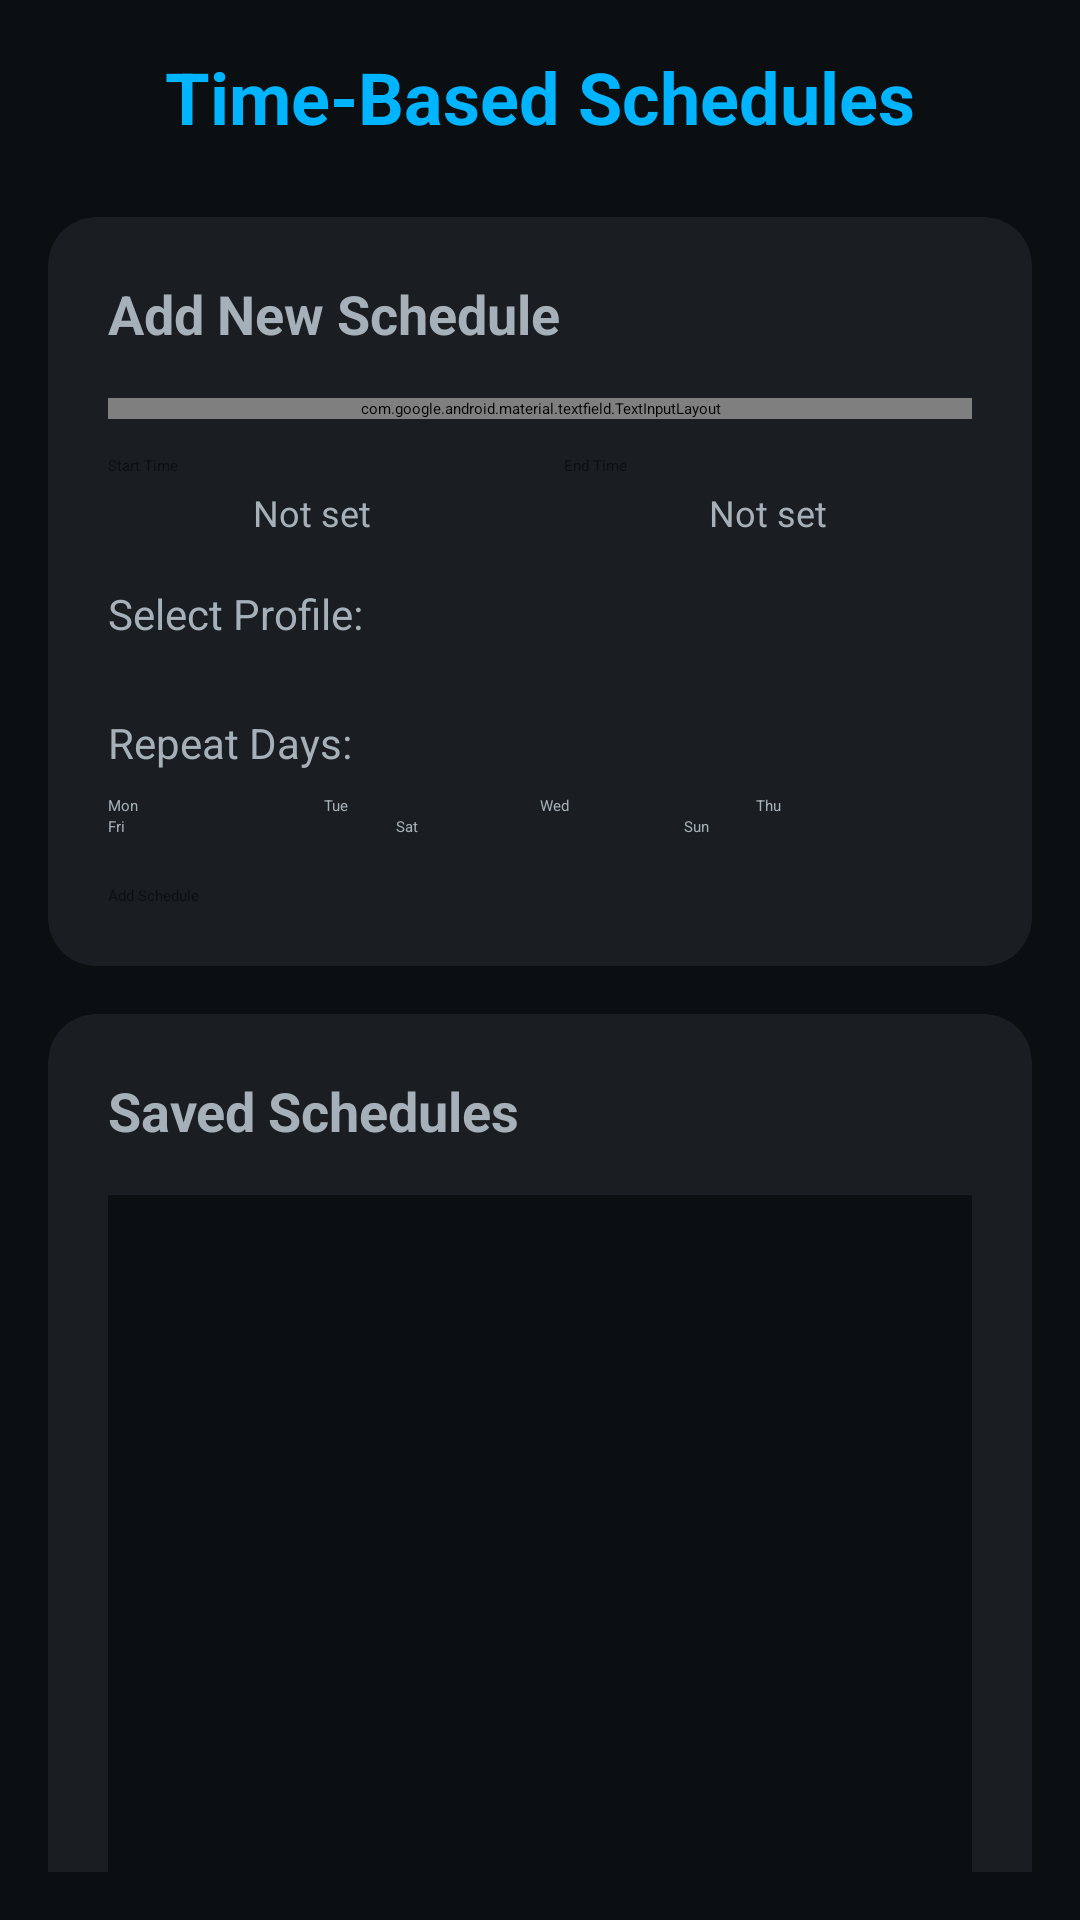

Android layout source for this screen:
<!-- AndroidManifest.xml: application theme Theme.SmartMute -->
<!-- res/layout/fragment_schedules.xml -->
<?xml version="1.0" encoding="utf-8"?>
<ScrollView xmlns:android="http://schemas.android.com/apk/res/android"
    xmlns:app="http://schemas.android.com/apk/res-auto"
    android:layout_width="match_parent"
    android:layout_height="match_parent"
    android:background="@color/dark_metallic"
    android:padding="16dp">

    <LinearLayout
        android:layout_width="match_parent"
        android:layout_height="wrap_content"
        android:orientation="vertical">

        
        <TextView
            android:layout_width="match_parent"
            android:layout_height="wrap_content"
            android:text="Time-Based Schedules"
            android:textColor="@color/electric_blue"
            android:textSize="24sp"
            android:textStyle="bold"
            android:gravity="center"
            android:layout_marginBottom="24dp" />

        
        <androidx.cardview.widget.CardView
            android:layout_width="match_parent"
            android:layout_height="wrap_content"
            android:layout_marginBottom="16dp"
            app:cardBackgroundColor="@color/card_background"
            app:cardCornerRadius="16dp"
            app:cardElevation="8dp">

            <LinearLayout
                android:layout_width="match_parent"
                android:layout_height="wrap_content"
                android:orientation="vertical"
                android:padding="20dp">

                <TextView
                    android:layout_width="match_parent"
                    android:layout_height="wrap_content"
                    android:text="Add New Schedule"
                    android:textColor="@color/metallic_silver"
                    android:textSize="18sp"
                    android:textStyle="bold"
                    android:layout_marginBottom="16dp" />

                
                <com.google.android.material.textfield.TextInputLayout
                    android:layout_width="match_parent"
                    android:layout_height="wrap_content"
                    android:layout_marginBottom="12dp"
                    app:boxBackgroundColor="@color/dark_metallic"
                    app:hintTextColor="@color/metallic_silver"
                    app:boxStrokeColor="@color/electric_blue">

                    <com.google.android.material.textfield.TextInputEditText
                        android:id="@+id/et_schedule_name"
                        android:layout_width="match_parent"
                        android:layout_height="wrap_content"
                        android:hint="Schedule Name"
                        android:textColor="@color/metallic_silver"
                        android:textColorHint="@color/metallic_silver" />

                </com.google.android.material.textfield.TextInputLayout>

                
                <LinearLayout
                    android:layout_width="match_parent"
                    android:layout_height="wrap_content"
                    android:orientation="horizontal"
                    android:weightSum="2"
                    android:layout_marginBottom="16dp">

                    <LinearLayout
                        android:layout_width="0dp"
                        android:layout_height="wrap_content"
                        android:layout_weight="1"
                        android:orientation="vertical"
                        android:paddingEnd="8dp">

                        <Button
                            android:id="@+id/btn_start_time"
                            android:layout_width="match_parent"
                            android:layout_height="wrap_content"
                            android:text="Start Time"
                            android:textColor="@color/dark_metallic"
                            android:backgroundTint="@color/aqua_glow" />

                        <TextView
                            android:id="@+id/tv_start_time"
                            android:layout_width="match_parent"
                            android:layout_height="wrap_content"
                            android:text="Not set"
                            android:textColor="@color/metallic_silver"
                            android:textSize="12sp"
                            android:gravity="center"
                            android:layout_marginTop="4dp" />

                    </LinearLayout>

                    <LinearLayout
                        android:layout_width="0dp"
                        android:layout_height="wrap_content"
                        android:layout_weight="1"
                        android:orientation="vertical"
                        android:paddingStart="8dp">

                        <Button
                            android:id="@+id/btn_end_time"
                            android:layout_width="match_parent"
                            android:layout_height="wrap_content"
                            android:text="End Time"
                            android:textColor="@color/dark_metallic"
                            android:backgroundTint="@color/aqua_glow" />

                        <TextView
                            android:id="@+id/tv_end_time"
                            android:layout_width="match_parent"
                            android:layout_height="wrap_content"
                            android:text="Not set"
                            android:textColor="@color/metallic_silver"
                            android:textSize="12sp"
                            android:gravity="center"
                            android:layout_marginTop="4dp" />

                    </LinearLayout>
                </LinearLayout>

                
                <TextView
                    android:layout_width="match_parent"
                    android:layout_height="wrap_content"
                    android:text="Select Profile:"
                    android:textColor="@color/metallic_silver"
                    android:textSize="14sp"
                    android:layout_marginBottom="8dp" />

                <Spinner
                    android:id="@+id/spinner_profile"
                    android:layout_width="match_parent"
                    android:layout_height="wrap_content"
                    android:backgroundTint="@color/electric_blue"
                    android:layout_marginBottom="16dp" />

                
                <TextView
                    android:layout_width="match_parent"
                    android:layout_height="wrap_content"
                    android:text="Repeat Days:"
                    android:textColor="@color/metallic_silver"
                    android:textSize="14sp"
                    android:layout_marginBottom="8dp" />

                <LinearLayout
                    android:layout_width="match_parent"
                    android:layout_height="wrap_content"
                    android:orientation="horizontal"
                    android:weightSum="4">

                    <CheckBox
                        android:id="@+id/cb_monday"
                        android:layout_width="0dp"
                        android:layout_height="wrap_content"
                        android:layout_weight="1"
                        android:text="Mon"
                        android:textColor="@color/metallic_silver" />

                    <CheckBox
                        android:id="@+id/cb_tuesday"
                        android:layout_width="0dp"
                        android:layout_height="wrap_content"
                        android:layout_weight="1"
                        android:text="Tue"
                        android:textColor="@color/metallic_silver" />

                    <CheckBox
                        android:id="@+id/cb_wednesday"
                        android:layout_width="0dp"
                        android:layout_height="wrap_content"
                        android:layout_weight="1"
                        android:text="Wed"
                        android:textColor="@color/metallic_silver" />

                    <CheckBox
                        android:id="@+id/cb_thursday"
                        android:layout_width="0dp"
                        android:layout_height="wrap_content"
                        android:layout_weight="1"
                        android:text="Thu"
                        android:textColor="@color/metallic_silver" />

                </LinearLayout>

                <LinearLayout
                    android:layout_width="match_parent"
                    android:layout_height="wrap_content"
                    android:orientation="horizontal"
                    android:weightSum="3"
                    android:layout_marginBottom="16dp">

                    <CheckBox
                        android:id="@+id/cb_friday"
                        android:layout_width="0dp"
                        android:layout_height="wrap_content"
                        android:layout_weight="1"
                        android:text="Fri"
                        android:textColor="@color/metallic_silver" />

                    <CheckBox
                        android:id="@+id/cb_saturday"
                        android:layout_width="0dp"
                        android:layout_height="wrap_content"
                        android:layout_weight="1"
                        android:text="Sat"
                        android:textColor="@color/metallic_silver" />

                    <CheckBox
                        android:id="@+id/cb_sunday"
                        android:layout_width="0dp"
                        android:layout_height="wrap_content"
                        android:layout_weight="1"
                        android:text="Sun"
                        android:textColor="@color/metallic_silver" />

                </LinearLayout>

                
                <Button
                    android:id="@+id/btn_add_schedule"
                    android:layout_width="match_parent"
                    android:layout_height="wrap_content"
                    android:text="Add Schedule"
                    android:textColor="@color/dark_metallic"
                    android:backgroundTint="@color/electric_blue" />

            </LinearLayout>

        </androidx.cardview.widget.CardView>

        
        <androidx.cardview.widget.CardView
            android:layout_width="match_parent"
            android:layout_height="wrap_content"
            app:cardBackgroundColor="@color/card_background"
            app:cardCornerRadius="16dp"
            app:cardElevation="8dp">

            <LinearLayout
                android:layout_width="match_parent"
                android:layout_height="wrap_content"
                android:orientation="vertical"
                android:padding="20dp">

                <TextView
                    android:layout_width="match_parent"
                    android:layout_height="wrap_content"
                    android:text="Saved Schedules"
                    android:textColor="@color/metallic_silver"
                    android:textSize="18sp"
                    android:textStyle="bold"
                    android:layout_marginBottom="16dp" />

                <androidx.recyclerview.widget.RecyclerView
                    android:id="@+id/schedules_recycler_view"
                    android:layout_width="match_parent"
                    android:layout_height="400dp"
                    android:background="@color/dark_metallic" />

            </LinearLayout>

        </androidx.cardview.widget.CardView>

    </LinearLayout>

</ScrollView>
<!-- resources referenced by this layout -->
<resources>
  <color name="aqua_glow">#00FFC3</color>
  <color name="card_background">#1A1E22</color>
  <color name="dark_metallic">#0B0F12</color>
  <color name="electric_blue">#00B4FF</color>
  <color name="metallic_silver">#A6B0B8</color>
  <style name="Theme.SmartMute" parent="Base.Theme.SmartMute" />
  <style name="Base.Theme.SmartMute" parent="Theme.Material3.Dark.NoActionBar">
          <item name="colorPrimary">@color/electric_blue</item>
          <item name="colorPrimaryVariant">@color/aqua_glow</item>
          <item name="colorOnPrimary">@color/dark_metallic</item>
          <item name="colorSecondary">@color/aqua_glow</item>
          <item name="colorSecondaryVariant">@color/highlight_glow</item>
          <item name="colorOnSecondary">@color/dark_metallic</item>
          <item name="android:windowBackground">@color/dark_metallic</item>
          <item name="android:statusBarColor">@color/dark_metallic</item>
          <item name="android:navigationBarColor">@color/dark_metallic</item>
  
          
          <item name="bottomNavigationStyle">@style/Widget.SmartMute.BottomNavigationView</item>
      </style>
  <color name="highlight_glow">#6EFFFF</color>
  <style name="Widget.SmartMute.BottomNavigationView" parent="Widget.Material3.BottomNavigationView">
          <item name="itemBackground">@color/bottom_nav_background</item>
          <item name="itemIconSize">24dp</item>
          <item name="itemTextAppearanceActive">@style/BottomNavigationView.Active.Text</item>
          <item name="itemTextAppearanceInactive">@style/BottomNavigationView.Inactive.Text</item>
      </style>
  <color name="bottom_nav_background">#15181C</color>
  <style name="BottomNavigationView.Active.Text" parent="TextAppearance.AppCompat.Caption">
          <item name="android:textSize">12sp</item>
          <item name="android:textColor">@color/electric_blue</item>
      </style>
  <style name="BottomNavigationView.Inactive.Text" parent="TextAppearance.AppCompat.Caption">
          <item name="android:textSize">12sp</item>
          <item name="android:textColor">@color/metallic_silver</item>
      </style>
</resources>
